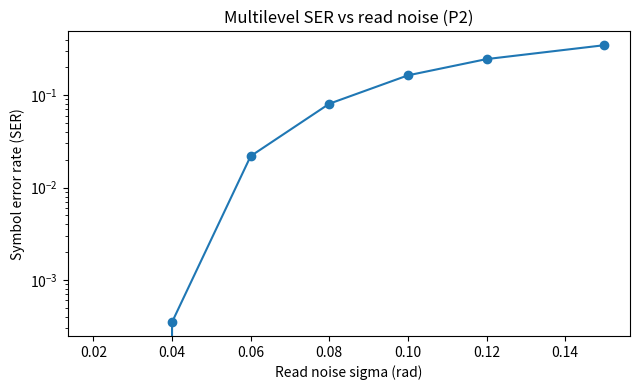
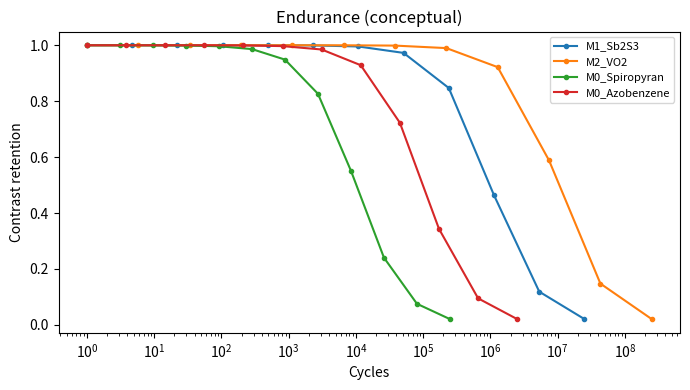
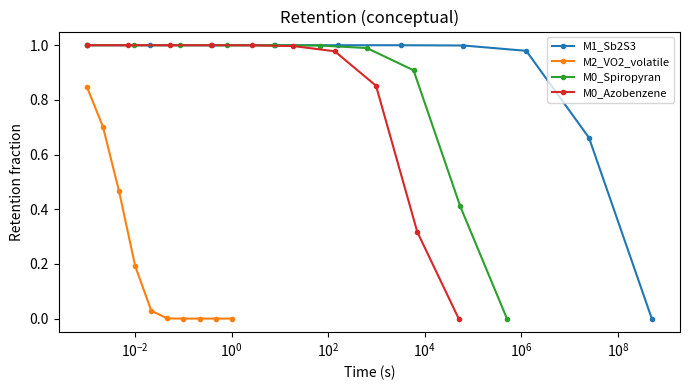

Python code for these plots, in order:
#!/usr/bin/env python3
"""P2 modeling: reliability, variability, endurance, retention and read noise.

Conceptual/data-backed estimates for OPGPU memory/compute elements (M0-M3).
Outputs under outputs/ and figures/. Assumptions documented in summary JSON/report.
"""
from __future__ import annotations

import csv
import json
import math
import os
from dataclasses import dataclass, asdict
from typing import Dict, List

import numpy as np

try:
    import matplotlib.pyplot as plt
except Exception:  # pragma: no cover
    plt = None

OUT_DIR = "outputs"
FIG_DIR = "figures"


def ensure_dirs() -> None:
    os.makedirs(OUT_DIR, exist_ok=True)
    os.makedirs(FIG_DIR, exist_ok=True)


@dataclass
class ReliabilityParams:
    levels: int = 32
    phase_range_rad: float = 8.513  # from P1
    read_noise_sigma_rad: float = 0.06  # effective phase noise (shot+thermal+drift, conceptual)
    drift_sigma_rad_per_s: float = 1e-5
    sample_count: int = 20000
    # endurance (cycles to 20% contrast loss, conceptual/literature-informed ranges)
    m1_sb2s3_cycles: float = 1e6
    m2_vo2_cycles: float = 1e7
    m0_spiropyran_cycles: float = 1e4
    m0_azobenzene_cycles: float = 1e5
    # retention (characteristic times, s, conceptual)
    m1_retention_s: float = 1e8
    m2_hold_s: float = 1e-2  # volatile latch/hold scale (requires refresh/bias in practice)
    spiropyran_retention_s: float = 1e5
    azobenzene_retention_s: float = 1e4
    # temperature
    temp_c: float = 45.0


def level_error_rates(p: ReliabilityParams) -> Dict:
    rng = np.random.default_rng(7)
    step = p.phase_range_rad / (p.levels - 1)
    levels = np.arange(p.levels)
    true_phi = levels * step
    # sample each level equally
    samples_per = p.sample_count // p.levels
    true_idx = np.repeat(levels, samples_per)
    phi = true_phi[true_idx] + rng.normal(0.0, p.read_noise_sigma_rad, size=true_idx.size)
    # nearest-level decision
    decided = np.clip(np.rint(phi / step), 0, p.levels - 1).astype(int)
    ser = float(np.mean(decided != true_idx))
    # symbol error within +/-1 level (soft metric)
    within1 = float(np.mean(np.abs(decided - true_idx) <= 1))
    # SNR-like metric: step^2/(12*sigma^2) in amplitude-equivalent terms
    snr_step_db = 20 * math.log10((step / (math.sqrt(12) * max(p.read_noise_sigma_rad, 1e-12))) + 1e-12)
    # effective bits (capacity proxy)
    if ser <= 0 or ser >= 1:
        eff_bits = 0.0 if ser >= 1 else math.log2(p.levels)
    else:
        eff_bits = max(0.0, math.log2(p.levels) * (1 - ser))
    # noise sweep
    sweep = []
    for sigma in [0.02, 0.04, 0.06, 0.08, 0.1, 0.12, 0.15]:
        ph = true_phi[true_idx] + rng.normal(0.0, sigma, size=true_idx.size)
        dec = np.clip(np.rint(ph / step), 0, p.levels - 1).astype(int)
        s = float(np.mean(dec != true_idx))
        sweep.append({"sigma_rad": sigma, "ser": round(s, 6), "snr_step_db": round(20*math.log10((step/(math.sqrt(12)*sigma))+1e-12),3)})
    return {
        "step_rad": step,
        "ser": round(ser, 6),
        "within1_rate": round(within1, 6),
        "snr_step_db": round(snr_step_db, 3),
        "effective_bits_proxy": round(eff_bits, 4),
        "noise_sweep": sweep,
    }


def endurance_curve(cycles_max: float, knee: float, points: int = 12) -> List[Dict]:
    # Contrast retention model: R(c)=1/(1+(c/knee)^p), p~1-1.5
    p = 1.2
    xs = np.logspace(0, math.log10(max(cycles_max * 5, 10)), points)
    rows = []
    for c in xs:
        r = 1.0 / (1.0 + (c / max(knee, 1.0)) ** p)
        rows.append({"cycles": float(c), "contrast_retention": round(float(r), 6)})
    return rows


def retention_curve(tau_s: float, temp_c: float, points: int = 10) -> List[Dict]:
    # Simple exponential-like retention with mild temperature acceleration proxy
    accel = math.exp(max(temp_c - 25.0, 0.0) / 40.0)
    tau_eff = tau_s / accel
    tmax = max(tau_s * 5, 1.0)
    ts = np.logspace(-3, math.log10(tmax), points)
    rows = []
    for t in ts:
        if tau_eff == float('inf'):
            r = 1.0
        else:
            r = math.exp(-t / max(tau_eff, 1e-12))
        rows.append({"time_s": float(t), "retention_fraction": round(float(min(max(r, 0.0), 1.0)), 6)})
    return rows


def build_endurance_retention(p: ReliabilityParams) -> Dict:
    end = {
        "M1_Sb2S3": endurance_curve(p.m1_sb2s3_cycles * 5, p.m1_sb2s3_cycles),
        "M2_VO2": endurance_curve(p.m2_vo2_cycles * 5, p.m2_vo2_cycles),
        "M0_Spiropyran": endurance_curve(p.m0_spiropyran_cycles * 5, p.m0_spiropyran_cycles),
        "M0_Azobenzene": endurance_curve(p.m0_azobenzene_cycles * 5, p.m0_azobenzene_cycles),
    }
    ret = {
        "M1_Sb2S3": retention_curve(p.m1_retention_s, p.temp_c),
        "M2_VO2_volatile": retention_curve(p.m2_hold_s, p.temp_c),
        "M0_Spiropyran": retention_curve(p.spiropyran_retention_s, p.temp_c),
        "M0_Azobenzene": retention_curve(p.azobenzene_retention_s, p.temp_c),
    }
    return {"endurance": end, "retention": ret}


def write_outputs(p: ReliabilityParams, noise: Dict, er: Dict) -> None:
    with open(os.path.join(OUT_DIR, "reliability_noise_sweep.csv"), "w", newline="", encoding="utf-8") as f:
        w = csv.DictWriter(f, fieldnames=list(noise["noise_sweep"][0].keys()))
        w.writeheader()
        w.writerows(noise["noise_sweep"])
    # flatten endurance/retention samples
    with open(os.path.join(OUT_DIR, "reliability_endurance_summary.csv"), "w", newline="", encoding="utf-8") as f:
        w = csv.writer(f)
        w.writerow(["component", "cycles", "contrast_retention"])
        for comp, rows in er["endurance"].items():
            for r in rows:
                w.writerow([comp, r["cycles"], r["contrast_retention"]])
    with open(os.path.join(OUT_DIR, "reliability_retention_summary.csv"), "w", newline="", encoding="utf-8") as f:
        w = csv.writer(f)
        w.writerow(["component", "time_s", "retention_fraction"])
        for comp, rows in er["retention"].items():
            for r in rows:
                w.writerow([comp, r["time_s"], r["retention_fraction"]])

    summary = {
        "params": asdict(p),
        "noise": noise,
        "endurance_knee_cycles": {
            "M1_Sb2S3": p.m1_sb2s3_cycles, "M2_VO2": p.m2_vo2_cycles,
            "M0_Spiropyran": p.m0_spiropyran_cycles, "M0_Azobenzene": p.m0_azobenzene_cycles,
        },
        "retention_tau_s": {
            "M1_Sb2S3": p.m1_retention_s, "M2_VO2_volatile": p.m2_hold_s,
            "M0_Spiropyran": p.spiropyran_retention_s, "M0_Azobenzene": p.azobenzene_retention_s,
        },
        "assumptions": [
            "Noise model: Gaussian phase/readout noise mapped to nearest-level decisions over P1 phase range/levels.",
            "Endurance/retention use parametric curves (contrast knee, exponential/accelerated retention) informed by reported trends; not device-measured.",
            "M2 (VO2) treated as volatile/hold element requiring refresh/bias in sustained operation.",
            "Photochromic materials (azobenzene/spiropyran) modeled for lower-frequency config/trim roles with fatigue considerations."
        ],
        "reference_context": [
            "Sb2S3 multilevel/endurance trends (e.g. Nat. Commun. 2023 10.1038/s41467-023-39180-3)",
            "VO2 photonic memory endurance (npj Nanophotonics 2024 10.1038/s44310-024-00038-1)",
            "Nanostructured PCM endurance/loss improvements (arXiv 2604.08637)",
            "Photonic memory/cycling reviews (e.g. MRS Bulletin/Science Bulletin PCM photonics literature)"
        ]
    }
    with open(os.path.join(OUT_DIR, "reliability_p2_summary.json"), "w", encoding="utf-8") as f:
        json.dump(summary, f, indent=2)

    lines = [
        "# P2 Modeling Report: Reliability (Noise, Endurance, Retention)",
        "",
        f"- Levels: {p.levels}, phase range: {p.phase_range_rad} rad, step: {noise['step_rad']:.6f} rad",
        f"- Read noise sigma: {p.read_noise_sigma_rad} rad -> SER {noise['ser']:.6f}, within±1 {noise['within1_rate']:.6f}, SNR_step {noise['snr_step_db']:.2f} dB, effective bits (proxy) {noise['effective_bits_proxy']:.3f}",
        "",
        "## Endurance knee cycles (conceptual)",
        f"- M1 Sb2S3: {p.m1_sb2s3_cycles:.2e}, M2 VO2: {p.m2_vo2_cycles:.2e}, M0 Spiropyran: {p.m0_spiropyran_cycles:.2e}, M0 Azobenzene: {p.m0_azobenzene_cycles:.2e}",
        "",
        "## Retention characteristic (s, conceptual)",
        f"- M1 Sb2S3: {p.m1_retention_s:.2e}, M2 VO2 volatile hold: {p.m2_hold_s:.2e}, M0 Spiropyran: {p.spiropyran_retention_s:.2e}, M0 Azobenzene: {p.azobenzene_retention_s:.2e}",
        "",
        "## Assumptions",
    ] + [f"- {a}" for a in summary["assumptions"]] + ["", "## Reference context"] + [f"- {r}" for r in summary["reference_context"]]
    with open(os.path.join(OUT_DIR, "reliability_p2_report.md"), "w", encoding="utf-8") as f:
        f.write("\n".join(lines) + "\n")


def plot_outputs(noise: Dict, er: Dict) -> None:
    if plt is None:
        return
    sw = noise["noise_sweep"]
    fig, ax = plt.subplots(figsize=(6.5, 4))
    ax.plot([x["sigma_rad"] for x in sw], [x["ser"] for x in sw], marker='o')
    ax.set_xlabel("Read noise sigma (rad)")
    ax.set_ylabel("Symbol error rate (SER)")
    ax.set_title("Multilevel SER vs read noise (P2)")
    ax.set_yscale('log')
    fig.tight_layout()
    fig.savefig(os.path.join(FIG_DIR, "reliability_ser_vs_noise.png"), dpi=150)
    plt.close(fig)

    fig, ax = plt.subplots(figsize=(7, 4))
    for comp, rows in er["endurance"].items():
        ax.plot([r["cycles"] for r in rows], [r["contrast_retention"] for r in rows], marker='.', label=comp)
    ax.set_xscale('log')
    ax.set_xlabel("Cycles")
    ax.set_ylabel("Contrast retention")
    ax.set_title("Endurance (conceptual)")
    ax.legend(fontsize=8)
    fig.tight_layout()
    fig.savefig(os.path.join(FIG_DIR, "reliability_endurance.png"), dpi=150)
    plt.close(fig)

    fig, ax = plt.subplots(figsize=(7, 4))
    for comp, rows in er["retention"].items():
        ax.plot([r["time_s"] for r in rows], [r["retention_fraction"] for r in rows], marker='.', label=comp)
    ax.set_xscale('log')
    ax.set_xlabel("Time (s)")
    ax.set_ylabel("Retention fraction")
    ax.set_title("Retention (conceptual)")
    ax.legend(fontsize=8)
    fig.tight_layout()
    fig.savefig(os.path.join(FIG_DIR, "reliability_retention.png"), dpi=150)
    plt.close(fig)


def main() -> None:
    ensure_dirs()
    p = ReliabilityParams()
    noise = level_error_rates(p)
    er = build_endurance_retention(p)
    write_outputs(p, noise, er)
    plot_outputs(noise, er)
    print(json.dumps({"ser": noise["ser"], "effective_bits_proxy": noise["effective_bits_proxy"], "snr_step_db": noise["snr_step_db"]}, indent=2))


if __name__ == "__main__":
    main()
